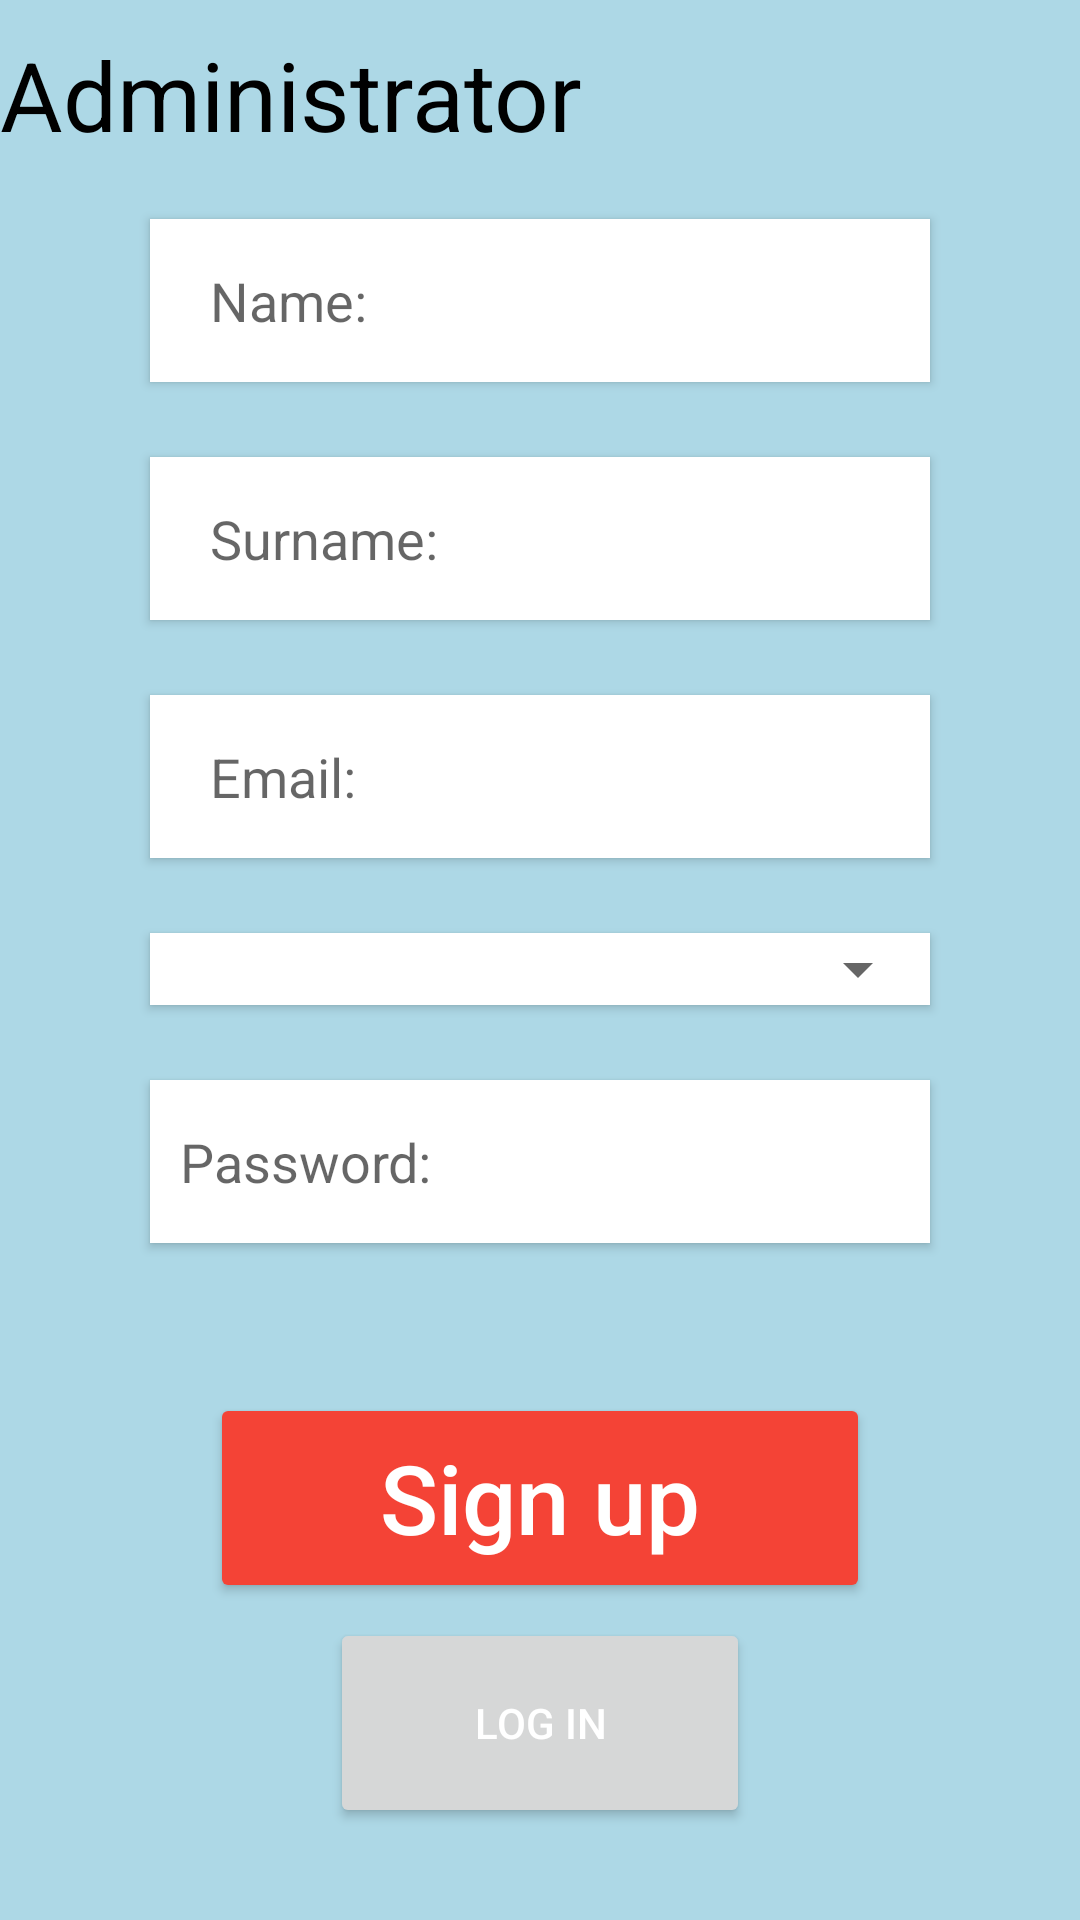

The Android layout XML behind this screen, and the referenced resources:
<!-- AndroidManifest.xml: application theme Theme.VVE_mobile -->
<!-- res/layout/fragment_sign_up.xml -->
<?xml version="1.0" encoding="utf-8"?>
<androidx.constraintlayout.widget.ConstraintLayout xmlns:android="http://schemas.android.com/apk/res/android"
    xmlns:app="http://schemas.android.com/apk/res-auto"
    android:layout_width="match_parent"
    android:layout_height="match_parent"
    android:background="@color/light_blue">

    <LinearLayout
        android:layout_width="match_parent"
        android:layout_height="match_parent"
        android:gravity="center_horizontal"
        android:orientation="vertical"
        app:layout_constraintBottom_toBottomOf="parent"
        app:layout_constraintTop_toTopOf="parent">

        <TextView
            android:id="@+id/user_role_text"
            style="@style/LargeTitle"
            android:layout_width="match_parent"
            android:layout_height="wrap_content"
            android:layout_marginTop="10dp"
            android:text="@string/administrator" />

        <androidx.cardview.widget.CardView
            android:id="@+id/name"
            android:layout_width="match_parent"
            android:layout_height="wrap_content"
            android:layout_marginHorizontal="50dp"
            android:layout_marginTop="20dp"
            app:cardBackgroundColor="@color/white"
            app:cardCornerRadius="@dimen/corner_radius">

            <EditText
                android:id="@+id/name_enter_field"
                android:layout_width="match_parent"
                android:layout_height="match_parent"
                android:layout_marginHorizontal="10dp"
                android:layout_marginVertical="15dp"
                android:background="@android:color/transparent"
                android:hint="@string/name"
                android:imeOptions="actionDone"
                android:paddingStart="10dp"
                android:singleLine="true" />

        </androidx.cardview.widget.CardView>

        <androidx.cardview.widget.CardView
            android:id="@+id/surname"
            android:layout_width="match_parent"
            android:layout_height="wrap_content"
            android:layout_marginHorizontal="50dp"
            android:layout_marginTop="25dp"
            app:cardBackgroundColor="@color/white"
            app:cardCornerRadius="@dimen/corner_radius">

            <EditText
                android:id="@+id/surname_enter_field"
                android:layout_width="match_parent"
                android:layout_height="match_parent"
                android:layout_marginHorizontal="10dp"
                android:layout_marginVertical="15dp"
                android:background="@android:color/transparent"
                android:hint="@string/surname"
                android:imeOptions="actionDone"
                android:paddingStart="10dp"
                android:singleLine="true" />

        </androidx.cardview.widget.CardView>

        <androidx.cardview.widget.CardView
            android:id="@+id/email"
            android:layout_width="match_parent"
            android:layout_height="wrap_content"
            android:layout_marginHorizontal="50dp"
            android:layout_marginTop="25dp"
            app:cardBackgroundColor="@color/white"
            app:cardCornerRadius="@dimen/corner_radius">

            <EditText
                android:id="@+id/email_enter_field"
                android:layout_width="match_parent"
                android:layout_height="match_parent"
                android:layout_marginHorizontal="10dp"
                android:layout_marginVertical="15dp"
                android:background="@android:color/transparent"
                android:hint="Email:"
                android:imeOptions="actionDone"
                android:paddingStart="10dp"
                android:singleLine="true" />

        </androidx.cardview.widget.CardView>

        <androidx.cardview.widget.CardView
            android:id="@+id/shop"
            android:layout_width="match_parent"
            android:layout_height="wrap_content"
            android:layout_marginHorizontal="50dp"
            android:layout_marginTop="25dp"
            app:cardBackgroundColor="@color/white"
            app:cardCornerRadius="@dimen/corner_radius">

            <Spinner
                android:id="@+id/shop_spinner"
                android:gravity="center"
                android:layout_width="match_parent"
                android:layout_height="wrap_content"
                />

        </androidx.cardview.widget.CardView>

        <androidx.cardview.widget.CardView
            android:id="@+id/password"
            android:layout_width="match_parent"
            android:layout_height="wrap_content"
            android:layout_marginHorizontal="50dp"
            android:layout_marginTop="25dp"
            app:cardBackgroundColor="@color/white"
            app:cardCornerRadius="@dimen/corner_radius">

            <EditText
                android:id="@+id/password_enter_field"
                android:layout_width="match_parent"
                android:layout_height="match_parent"
                android:layout_marginVertical="15dp"
                android:background="@android:color/transparent"
                android:hint="@string/password"
                android:imeOptions="actionDone"
                android:inputType="textPassword"
                android:paddingStart="10dp"
                android:singleLine="true" />

        </androidx.cardview.widget.CardView>

        <Button
            android:id="@+id/sign_up"
            style="@style/RedHugeButtonStyle"
            android:layout_marginHorizontal="70dp"
            android:layout_marginTop="50dp"
            android:minHeight="70dp"
            android:text="@string/sing_up" />

        <Button
            android:id="@+id/log_in"
            android:layout_width="match_parent"
            android:layout_height="wrap_content"
            android:layout_marginHorizontal="110dp"
            android:layout_marginTop="5dp"
            android:minHeight="70dp"
            android:text="@string/login_in"
            android:textColor="@color/white"
            app:cornerRadius="@dimen/corner_radius" />
    </LinearLayout>
</androidx.constraintlayout.widget.ConstraintLayout>
<!-- resources referenced by this layout -->
<resources>
  <color name="light_blue">#ADD8E6</color>
  <color name="white">#FFFFFFFF</color>
  <string name="administrator">Administrator</string>
  <string name="login_in">Log in</string>
  <string name="name">Name:</string>
  <string name="password">Password:</string>
  <string name="sing_up">Sign up</string>
  <string name="surname">Surname:</string>
  <style name="LargeTitle">
          <item name="android:layout_width">wrap_content</item>
          <item name="android:layout_height">wrap_content</item>
          <item name="android:textSize">32sp</item>
          <item name="android:textColor">@color/black</item>
          <item name="textAllCaps">false</item>
      </style>
  <style name="RedHugeButtonStyle">
          <item name="android:layout_width">match_parent</item>
          <item name="android:layout_height">wrap_content</item>
          <item name="backgroundTint">@color/red</item>
          <item name="android:textColor">@color/white</item>
          <item name="android:textSize">32sp</item>
          <item name="cornerRadius">@dimen/corner_radius</item>
          <item name="textAllCaps">false</item>
      </style>
  <style name="Theme.VVE_mobile" parent="Theme.MaterialComponents.DayNight.DarkActionBar">
          
          <item name="colorPrimary">@color/purple_500</item>
          <item name="colorPrimaryVariant">@color/purple_700</item>
          <item name="colorOnPrimary">@color/white</item>
          
          <item name="colorSecondary">@color/teal_200</item>
          <item name="colorSecondaryVariant">@color/teal_700</item>
          <item name="colorOnSecondary">@color/black</item>
          
          <item name="android:statusBarColor" tools:targetApi="l">?attr/colorPrimaryVariant</item>
          
      </style>
  <color name="black">#FF000000</color>
  <color name="red">#F44336</color>
  <color name="purple_500">#FF6200EE</color>
  <color name="purple_700">#FF3700B3</color>
  <color name="teal_200">#FF03DAC5</color>
  <color name="teal_700">#FF018786</color>
</resources>
